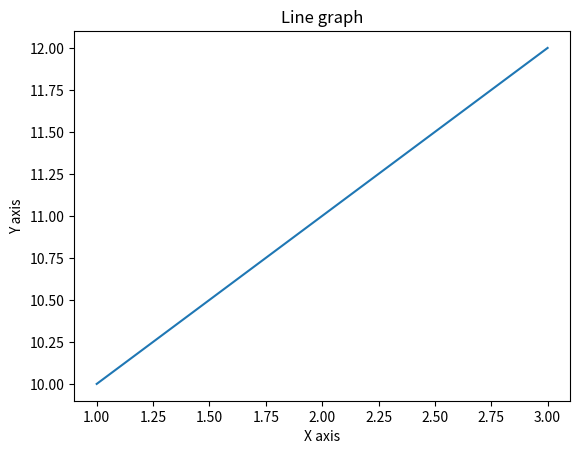

Here is the Python script that generated this plot:
from matplotlib import pyplot as plt

x = [1, 2, 3]
y = [10, 11, 12]

plt.plot(x, y)

plt.title("Line graph")
plt.ylabel('Y axis')
plt.xlabel('X axis')
plt.show()
